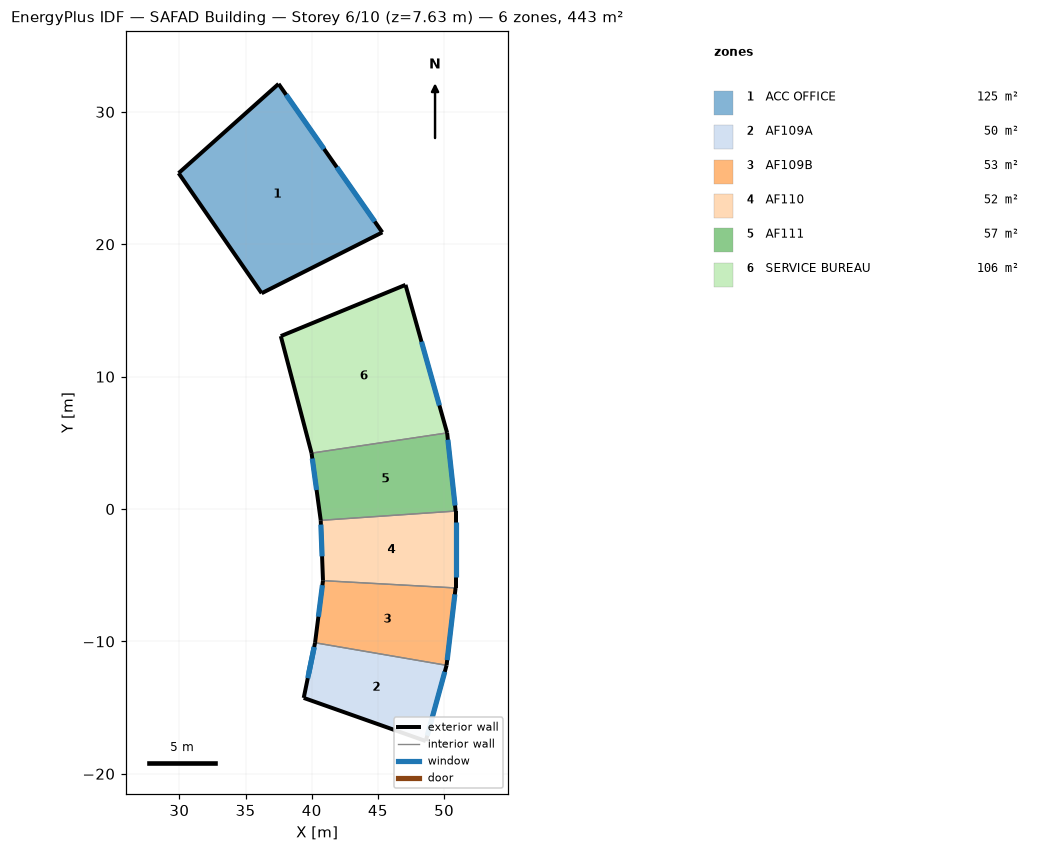
=== STOREY PLAN SPEC (per zone: floor XY polygon, exterior-wall plan segments, windows/doors) ===
zone 1: ACC OFFICE  (124.5 m²)
  floor: (37.50, 32.12) (45.33, 20.90) (36.22, 16.30) (29.95, 25.38)
  exterior wall: (37.50, 32.12) – (29.95, 25.38)  [10.1 m]
  exterior wall: (45.33, 20.90) – (37.50, 32.12)  [13.7 m]
    window: (40.93, 27.20) – (38.07, 31.30)  [10.0 m²]
    window: (44.76, 21.72) – (41.90, 25.82)  [10.0 m²]
  exterior wall: (29.95, 25.38) – (36.22, 16.30)  [11.0 m]
  exterior wall: (36.22, 16.30) – (45.33, 20.90)  [10.2 m]
zone 2: AF109A  (50.4 m²)
  floor: (50.19, -11.81) (48.62, -17.53) (39.40, -14.27) (40.25, -10.10)
  exterior wall: (39.40, -14.27) – (48.62, -17.53)  [9.8 m]
  exterior wall: (48.62, -17.53) – (50.19, -11.81)  [5.9 m]
    window: (48.73, -17.12) – (50.05, -12.30)  [10.0 m²]
  exterior wall: (40.25, -10.10) – (39.40, -14.27)  [4.3 m]
    window: (40.18, -10.44) – (39.78, -12.40)  [4.0 m²]
    window: (40.19, -10.43) – (39.70, -12.78)  [1.2 m²]
  interior walls: 1
zone 3: AF109B  (53.3 m²)
  floor: (50.87, -5.96) (50.19, -11.81) (40.25, -10.10) (40.85, -5.41)
  exterior wall: (40.85, -5.41) – (40.25, -10.10)  [4.7 m]
    window: (40.81, -5.75) – (40.50, -8.13)  [1.2 m²]
  exterior wall: (50.19, -11.81) – (50.87, -5.96)  [5.9 m]
    window: (50.23, -11.41) – (50.81, -6.45)  [10.0 m²]
  interior walls: 2
zone 4: AF110  (52.4 m²)
  floor: (50.87, -0.15) (50.87, -5.96) (40.85, -5.41) (40.68, -0.86)
  exterior wall: (40.68, -0.86) – (40.85, -5.41)  [4.6 m]
    window: (40.69, -1.18) – (40.78, -3.57)  [1.2 m²]
  exterior wall: (50.87, -5.96) – (50.87, -0.15)  [5.8 m]
    window: (50.87, -5.16) – (50.87, -0.96)  [8.4 m²]
  interior walls: 2
zone 5: AF111  (56.9 m²)
  floor: (50.23, 5.75) (50.87, -0.15) (40.68, -0.86) (39.99, 4.22)
  exterior wall: (50.87, -0.15) – (50.23, 5.75)  [5.9 m]
    window: (50.83, 0.26) – (50.29, 5.23)  [10.0 m²]
  exterior wall: (39.99, 4.22) – (40.68, -0.86)  [5.1 m]
    window: (40.04, 3.81) – (40.37, 1.44)  [1.2 m²]
  interior walls: 2
zone 6: SERVICE BUREAU  (105.8 m²)
  floor: (47.08, 16.93) (50.23, 5.75) (39.99, 4.22) (37.66, 13.06)
  exterior wall: (37.66, 13.06) – (39.99, 4.22)  [9.1 m]
  exterior wall: (50.23, 5.75) – (47.08, 16.93)  [11.6 m]
    window: (49.65, 7.83) – (48.29, 12.64)  [10.0 m²]
  exterior wall: (47.08, 16.93) – (37.66, 13.06)  [10.2 m]
  interior walls: 1

=== DERIVED (storey summary) ===
Building: SAFAD Building
Storey: 6 of 10  (floor level z = 7.63 m)
Storey gross floor area: 443.2 m²
Zones on this storey: 6
  - ACC OFFICE: floor 124.5 m²; exterior wall 45.0 m (145.9 m²); 2 window(s) 20.0 m²; WWR 13.7%
  - AF109A: floor 50.4 m²; exterior wall 20.0 m (64.7 m²); 3 window(s) 15.2 m²; WWR 23.5%
  - AF109B: floor 53.3 m²; exterior wall 10.6 m (34.4 m²); 2 window(s) 11.2 m²; WWR 32.6%
  - AF110: floor 52.4 m²; exterior wall 10.4 m (33.6 m²); 2 window(s) 9.6 m²; WWR 28.6%
  - AF111: floor 56.9 m²; exterior wall 11.1 m (35.8 m²); 2 window(s) 11.2 m²; WWR 31.2%
  - SERVICE BUREAU: floor 105.8 m²; exterior wall 30.9 m (100.3 m²); 1 window(s) 10.0 m²; WWR 10.0%
Zone adjacency: (none detected)